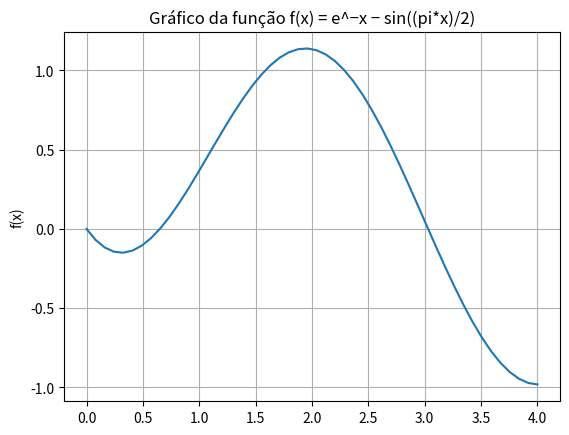

Generate this figure with matplotlib:
# -*- coding: utf-8 -*-
"""questão 7.ipynb

Automatically generated by Colaboratory.

Original file is located at
    https://colab.research.google.com/<link-removed>
"""

'''
Esse programa calcula o valor da primeira raiz positiva da função f(x) = e^−x − sin((pi*x)/2)
Quando x está no intervalo de 0 e 4
'''
import matplotlib.pyplot as plt
import numpy as np
import sys

#Função definida na tarefa anterior
def funcao1(x):
  '''
  Essa função calcula a função  f(x) = e^−x − sin((pi*x)/2)
  return: f(x)
  '''
  y = np.exp(-x) - np.cos(np.pi*x/2)
  return y

def derivada(x):
  '''
  Função que determina a derivada da funcao1
  return: derivada
  '''
  derivada_ = -np.exp(-x) + (np.pi*np.sin(np.pi*x/2))/2
  return derivada_

x_ = np.linspace(0, 4)    # O eixo x no intervalo de x ∈ [0, 4]
y = funcao1(x_)            # y assumindo o valor da funcao em relação a x_
plt.ylabel('f(x)')
plt.title('Gráfico da função f(x) = e^−x − sin((pi*x)/2)')
plt.grid(True)
plt.plot(x_,y)
plt.show()

xo_ = 0.5                         #Definir xi
fxo_ = funcao1(xo_)
flinhaxo_ = derivada(xo_)
x_ = xo_ - (fxo_/flinhaxo_)
a = derivada(xo_)
delta = 1.e7                      #Valor muito maior que a precisão
interacao = 100
precisao = 1.e-7

nit = 0

while abs(delta) > precisao and nit < interacao:      #Enquanto essas condições forem obedecidas
  x = xo_ - funcao1(xo_)/derivada(xo_)
  delta = x - xo_
  xo_ = x
  nit += 1

print("O número de interações é %d e a raiz é %f" %(nit, xo_))